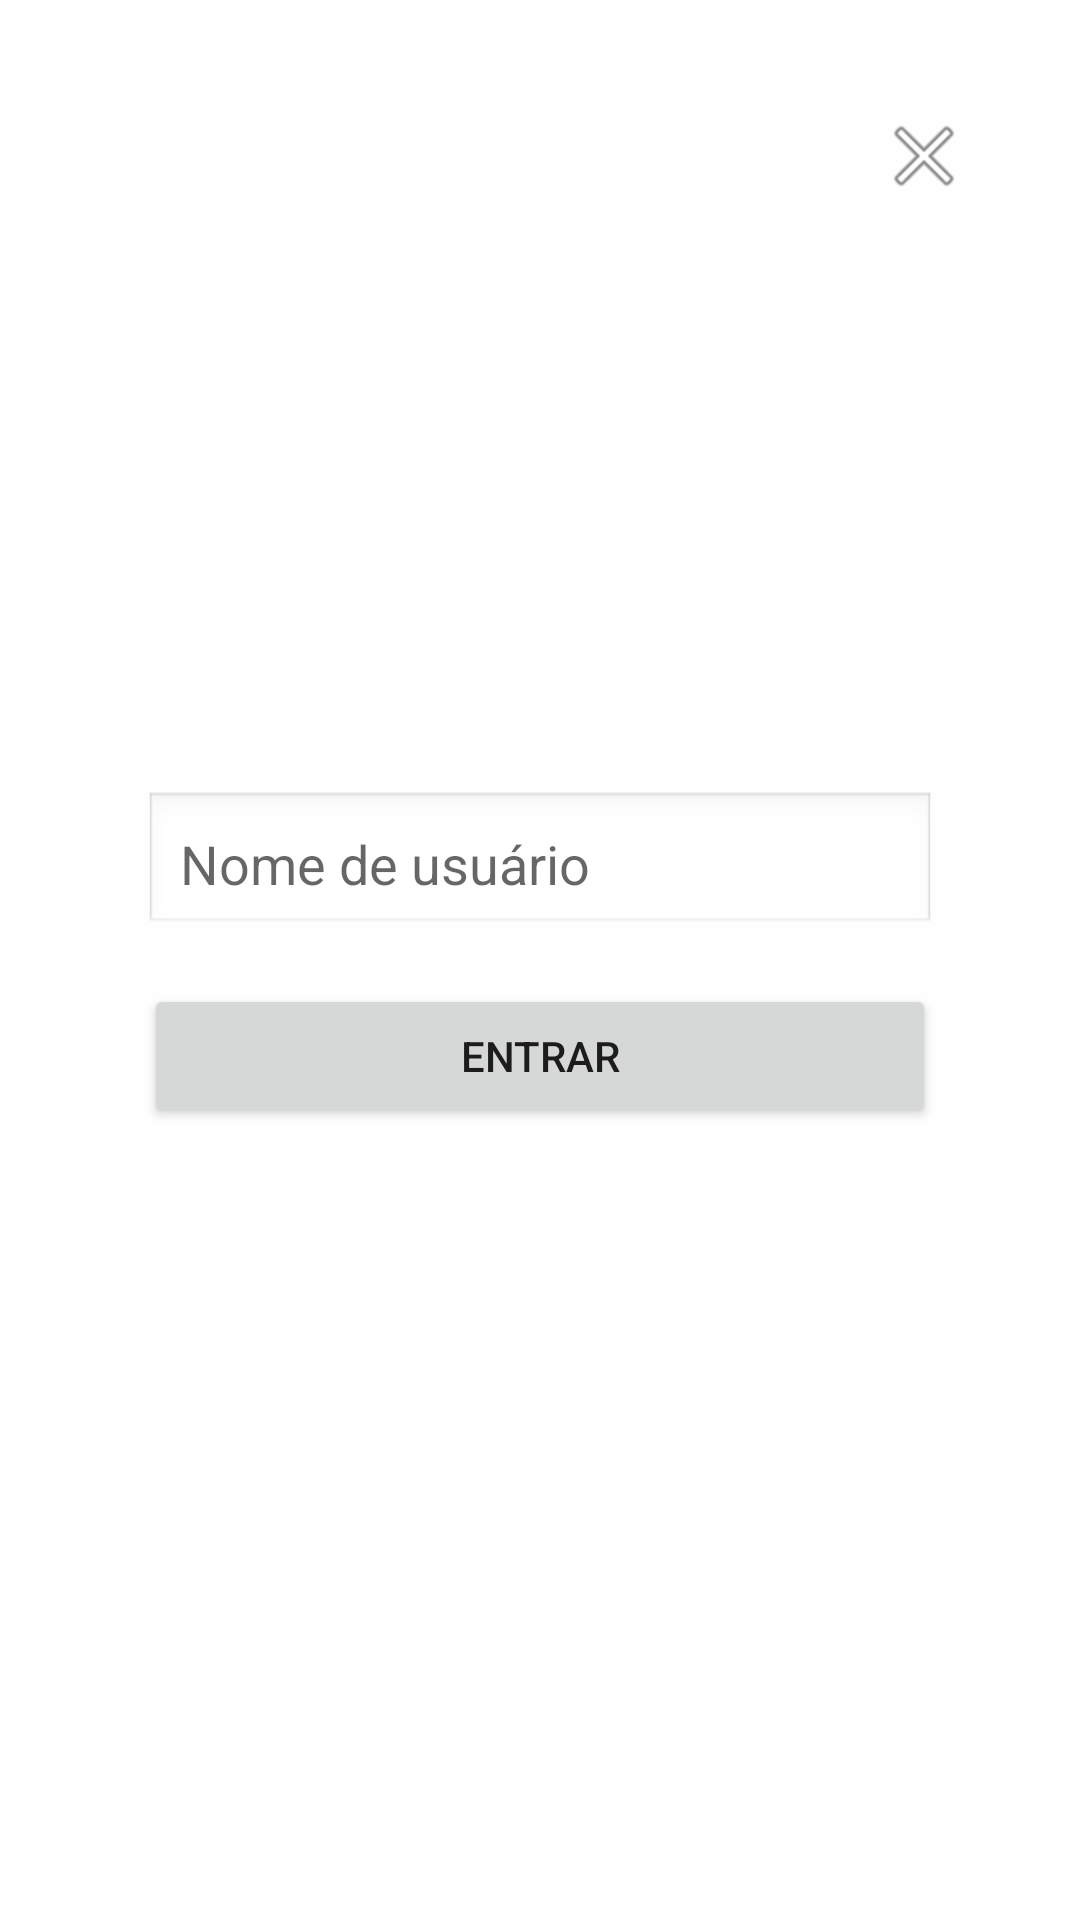

Produce the Android XML layout that renders to this screen, including the resource entries it uses.
<!-- AndroidManifest.xml: activity theme ThemeOverlay.Transparent -->
<!-- res/layout/activity_login_overlay.xml -->
<?xml version="1.0" encoding="utf-8"?>
<RelativeLayout xmlns:android="http://schemas.android.com/apk/res/android"
    xmlns:tools="http://schemas.android.com/tools"
    android:id="@+id/loginOverlayLayout"
    android:layout_width="match_parent"
    android:layout_height="match_parent"
    android:background="#CCFFFFFF"
    tools:context=".session.LoginOverlayActivity"
    android:padding="32dp">

    
    <ImageButton
        android:id="@+id/btnCloseLogin"
        android:layout_width="40dp"
        android:layout_height="40dp"
        android:layout_alignParentTop="true"
        android:layout_alignParentEnd="true"
        android:background="@android:color/transparent"
        android:src="@android:drawable/ic_menu_close_clear_cancel"
        android:contentDescription="Fechar" />

    
    <LinearLayout
        android:id="@+id/loginContainer"
        android:layout_width="match_parent"
        android:layout_height="wrap_content"
        android:layout_centerInParent="true"
        android:orientation="vertical"
        android:gravity="center"
        android:padding="16dp">

        <EditText
            android:id="@+id/editUsername"
            android:layout_width="match_parent"
            android:layout_height="wrap_content"
            android:hint="Nome de usuário"
            android:inputType="textPersonName"
            android:padding="12dp"
            android:background="@android:drawable/edit_text" />

        <Button
            android:id="@+id/btnLogin"
            android:layout_width="match_parent"
            android:layout_height="wrap_content"
            android:text="Entrar"
            android:layout_marginTop="16dp" />
    </LinearLayout>
</RelativeLayout>
<!-- resources referenced by this layout -->
<resources>
  <style name="ThemeOverlay.Transparent" parent="Theme.AppCompat.Light.NoActionBar">
          <item name="android:windowIsTranslucent">true</item>
          <item name="android:backgroundDimEnabled">true</item>
      </style>
</resources>
